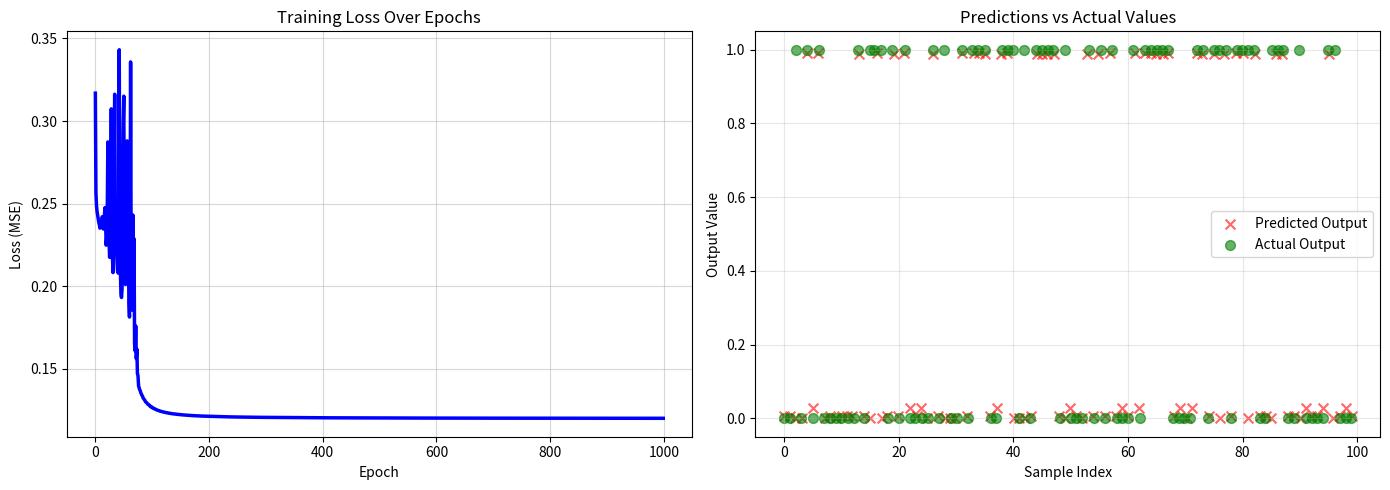

Source code (Python):
import numpy as np
import matplotlib.pyplot as plt


# SIGMOID FUNCTION
# Purpose: Squashes input values between 0 and 1
# Formula: σ(x) = 1 / (1 + e^-x)
# Use case: Good for binary classification, output represents probability
# Disadvantage: Can cause vanishing gradient problem in deep networks
def sigmoid(x):
    return 1 / (1 + np.exp(-x))

# SIGMOID DERIVATIVE
# Purpose: Used during backpropagation to calculate gradients
# Formula: σ'(x) = σ(x) * (1 - σ(x))
# Why: Chain rule requires derivative of activation function for gradient calculation
# Input x is already sigmoid activated output, so we just multiply
def sigmoid_derivative(x):
    return x * (1 - x)


# MEAN SQUARED ERROR (MSE) LOSS
# Purpose: Calculates how far predictions are from actual values
# Formula: MSE = (1/n) * Σ(y_pred - y_true)²
# Use case: Regression tasks and classification with continuous outputs
def mean_squared_error(y_pred, y_true):
    return ((y_pred - y_true) ** 2).mean()


# RELU (RECTIFIED LINEAR UNIT)
# Purpose: Returns max(0, x) - either 0 or the input value
# Formula: f(x) = max(0, x)
# Advantages: Faster learning, avoids vanishing gradient, simpler computation
# Use case: Most common in hidden layers of modern neural networks
def relu(x):
    return np.maximum(0, x)

# RELU DERIVATIVE
# Purpose: Used during backpropagation to calculate gradients for ReLU layer
# Formula: f'(x) = 1 if x > 0, else 0 (either 1 or 0, no in-between)
# Impact: Sparse gradient - only positive values contribute to learning
def relu_derivative(x):
    # (x > 0) creates boolean array, .astype(float) converts to 1.0 or 0.0
    return (x > 0).astype(float)


# Create sample dataset for XOR problem (100 samples)
np.random.seed(0)  # Set seed for reproducible random numbers
samples = 100
# Input features: 3 random binary values (0 or 1) for each sample
X = np.random.randint(0, 2, (samples, 3))
# Output: XOR operation - 1 if sum is odd, 0 if even
y = (np.sum(X, axis=1) % 2).reshape(-1, 1)


# Initialize weights with random values (small random numbers for better learning)
weights_hidden = np.random.rand(3, 3)      # 3 inputs → 3 hidden neurons
weights_output = np.random.rand(3, 1)      # 3 hidden neurons → 1 output
# Initialize biases with zeros (can be updated during training)
bias_hidden = np.zeros((1, 3))             # Bias for 3 hidden neurons
bias_output = np.zeros((1, 1))             # Bias for output neuron

# List to store loss values for each epoch (for plotting)
losses = []
print()


# Train the neural network for 1000 iterations
for epoch in range(1000):

    # ---- FORWARD PROPAGATION ----
    # Calculate hidden layer: (Input × Weights_hidden) + Bias_hidden
    layer_hidden = np.dot(X, weights_hidden) + bias_hidden
    # Apply activation function to hidden layer (using ReLU)
    activation_hidden = relu(layer_hidden)
    # Calculate output layer: (Hidden × Weights_output) + Bias_output
    layer_output = np.dot(activation_hidden, weights_output) + bias_output
    # Apply sigmoid activation to output (for probability between 0 and 1)
    activation_output = sigmoid(layer_output)

    # Calculate loss: how far predictions are from actual values
    loss = mean_squared_error(activation_output, y)
    losses.append(loss)

    # ---- BACKPROPAGATION (calculate gradients) ----
    # Output layer error: difference between predicted and actual
    error_output = activation_output - y
    # Derivative of output activation (sigmoid for output layer)
    derivative_output = sigmoid_derivative(activation_output)
    # Delta (gradient) for output layer: error × derivative
    delta_output = error_output * derivative_output

    # Propagate error backwards to hidden layer
    error_hidden = delta_output.dot(weights_output.T)
    # Derivative of hidden activation (ReLU in hidden layer)
    derivative_hidden = relu_derivative(layer_hidden)
    # Delta (gradient) for hidden layer: error × derivative
    delta_hidden = error_hidden * derivative_hidden

    # ---- WEIGHT UPDATE (Gradient Descent) ----
    # Update output weights: subtract (learning_rate × gradient)
    weights_output -= activation_hidden.T.dot(delta_output) * 0.1
    # Update output bias
    bias_output -= np.sum(delta_output, axis=0, keepdims=True) * 0.1

    # Update hidden weights
    weights_hidden -= X.T.dot(delta_hidden) * 0.1
    # Update hidden bias
    bias_hidden -= np.sum(delta_hidden, axis=0, keepdims=True) * 0.1

    # Print loss every 100 epochs to monitor training progress
    if epoch % 100 == 0:
        print(f"Epoch: {epoch}, Loss: {loss}")


# Test with a specific input vector
x_test = np.array([1, 0, 0])
# Forward pass through the trained network
layer_hidden = np.dot(x_test, weights_hidden) + bias_hidden
activation_hidden = relu(layer_hidden)
layer_output = np.dot(activation_hidden, weights_output) + bias_output
activation_output = sigmoid(layer_output)

# Find the actual output value from training data
matches = np.all(X == x_test, axis=1)  # Find rows that match test input
actual_output = int(y[matches][0][0]) if np.any(matches) else None

# Display results
print()
print(f"Predicted Output: {activation_output}")
print(f"Actual Output: {actual_output}\n")


# Create figure with 2 subplots
plt.figure(figsize=(14, 5))

# Plot 1: Training Loss Over Epochs
# This shows how the model's error decreases during training
plt.subplot(1, 2, 1)
plt.xlabel("Epoch")
plt.ylabel("Loss (MSE)")
plt.plot(losses, linewidth=2.5, color="blue")
plt.title("Training Loss Over Epochs")
plt.grid(True, alpha=0.5)

# Plot 2: Predictions vs Actual Values
# This compares network predictions with actual values for all samples
# Get all predictions by doing forward pass on entire training data
predictions = sigmoid(
    np.dot(relu(np.dot(X, weights_hidden) + bias_hidden), weights_output)
    + bias_output
)
plt.subplot(1, 2, 2)
plt.xlabel("Sample Index")
plt.ylabel("Output Value")
plt.title("Predictions vs Actual Values")

# Add jitter (small random offset) to x-positions to prevent overlapping
jitter = np.random.normal(0, 0.1, samples)  # Small random noise
x_jittered = np.arange(samples) + jitter

# Plot predicted values as red X's with jitter
plt.scatter(
    x_jittered,
    predictions,
    label="Predicted Output",
    alpha=0.6,
    s=50,
    color="red",
    marker="x",
)
# Plot actual values as green circles with slight offset to prevent overlap
x_jittered_actual = np.arange(samples) - jitter
plt.scatter(
    x_jittered_actual, y, label="Actual Output", alpha=0.6, s=50, color="green", marker="o"
)
plt.legend()
plt.grid(True, alpha=0.3)

plt.tight_layout()
plt.show()